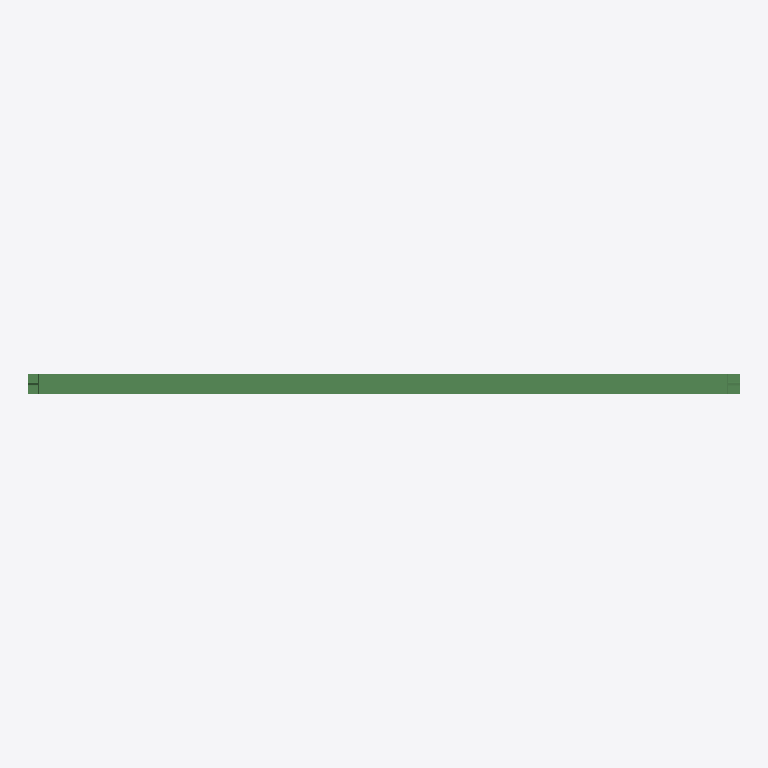
Plan cut of the same IFC building model at storey 'My Storey' (level 0.00 m, cut at 1.40 m), seen from above with north up, elements coloured by IFC class: 1 beam (green). No cut surface shows.
Extent 3.5 m × 0.1 m × 0.2 m (x, y, z). Storeys (1): My Storey at 0.00 m. Elements (1): 1 IfcBeam.

HEADER;
FILE_DESCRIPTION(('ViewDefinition[DesignTransferView]'),'2;1');
FILE_NAME('half_space_beam.ifc','2025-09-25T10:33:16+02:00',(''),(''),'IfcOpenShell 0.8.3-post1','Bonsai 0.8.3-post1','Nobody');
FILE_SCHEMA(('IFC4'));
ENDSEC;
DATA;
#1=IFCPROJECT('0DrJQKmXn6gx84VWg6DEeg',$,'My Project',$,$,$,$,(#14,#26),#9);
#31=IFCSITE('07avYrn5f1phcwliHsUd3C',$,'My Site',$,$,#54,$,$,$,$,$,$,$,$);
#37=IFCBUILDING('2grLUwpTrALOd6hEj$kesu',$,'My Building',$,$,#60,$,$,$,$,$,$);
#43=IFCBUILDINGSTOREY('3VpHxnmiX0TQ6njYQxAyB2',$,'My Storey',$,$,#66,$,$,$,$);
#1220=IFCBEAM('3Ua8WwI5f5Du8Sku2jxTa5',$,'Beam',$,$,#1229,#1233,$,$);
ENDSEC;
